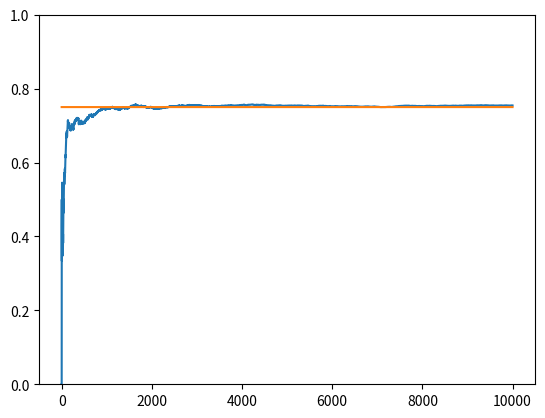

Python code for this plot:
import matplotlib.pyplot as plt
import numpy as np


NUM_TRIALS = 10000
EPS = 0.1
BANDIT_PROBABILITIES = [0.2, 0.5, 0.75]


class Bandit:
  def __init__(self, p):
    # p: the win rate
    self.p = p
    self.p_estimate = 10.  #initial value 
    self.N = 1. # num samples collected so far

  def pull(self):
    # draw a 1 with probability p
    return np.random.random() < self.p

  def update(self, x):
    self.N += 1.
    self.p_estimate = ((self.N - 1)*self.p_estimate + x) / self.N


def experiment():
  bandits = [Bandit(p) for p in BANDIT_PROBABILITIES]

  rewards = np.zeros(NUM_TRIALS)
  for i in range(NUM_TRIALS):
    # use optimistic initial values to select the next bandit
    j = np.argmax([b.p_estimate for b in bandits])

    # pull the arm for the bandit with the largest sample
    x = bandits[j].pull()

    # update rewards log
    rewards[i] = x

    # update the distribution for the bandit whose arm we just pulled
    bandits[j].update(x)


  # print mean estimates for each bandit
  for b in bandits:
    print("mean estimate:", b.p_estimate)

  # print total reward
  print("total reward earned:", rewards.sum())
  print("overall win rate:", rewards.sum() / NUM_TRIALS)
  print("num times selected each bandit:", [b.N for b in bandits])

  # plot the results
  cumulative_rewards = np.cumsum(rewards)
  win_rates = cumulative_rewards / (np.arange(NUM_TRIALS) + 1)
  plt.ylim([0, 1])
  plt.plot(win_rates)
  plt.plot(np.ones(NUM_TRIALS)*np.max(BANDIT_PROBABILITIES))
  plt.show()

if __name__ == "__main__":
  experiment()